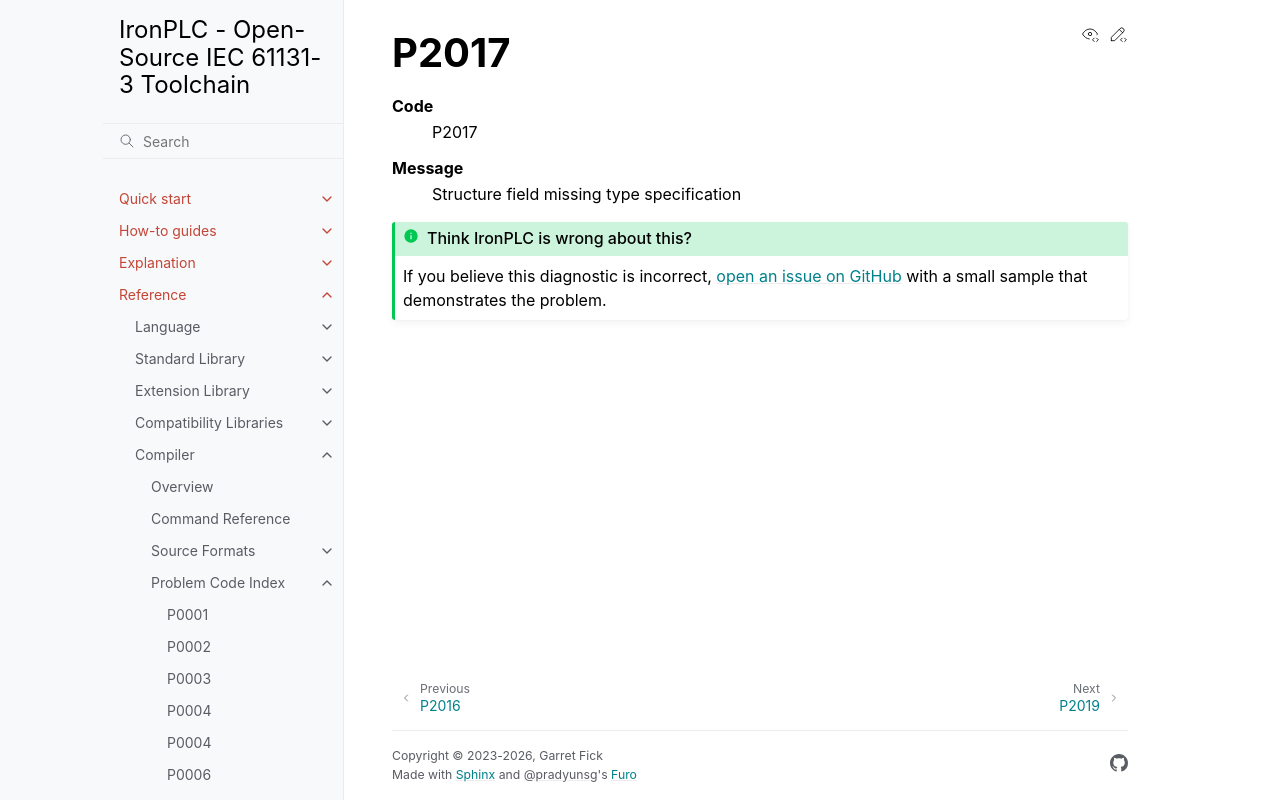

repository: ironplc/ironplc · page: reference/compiler/problems/P2017.html · generator: sphinx

=====
P2017
=====

.. problem-summary:: P2017
